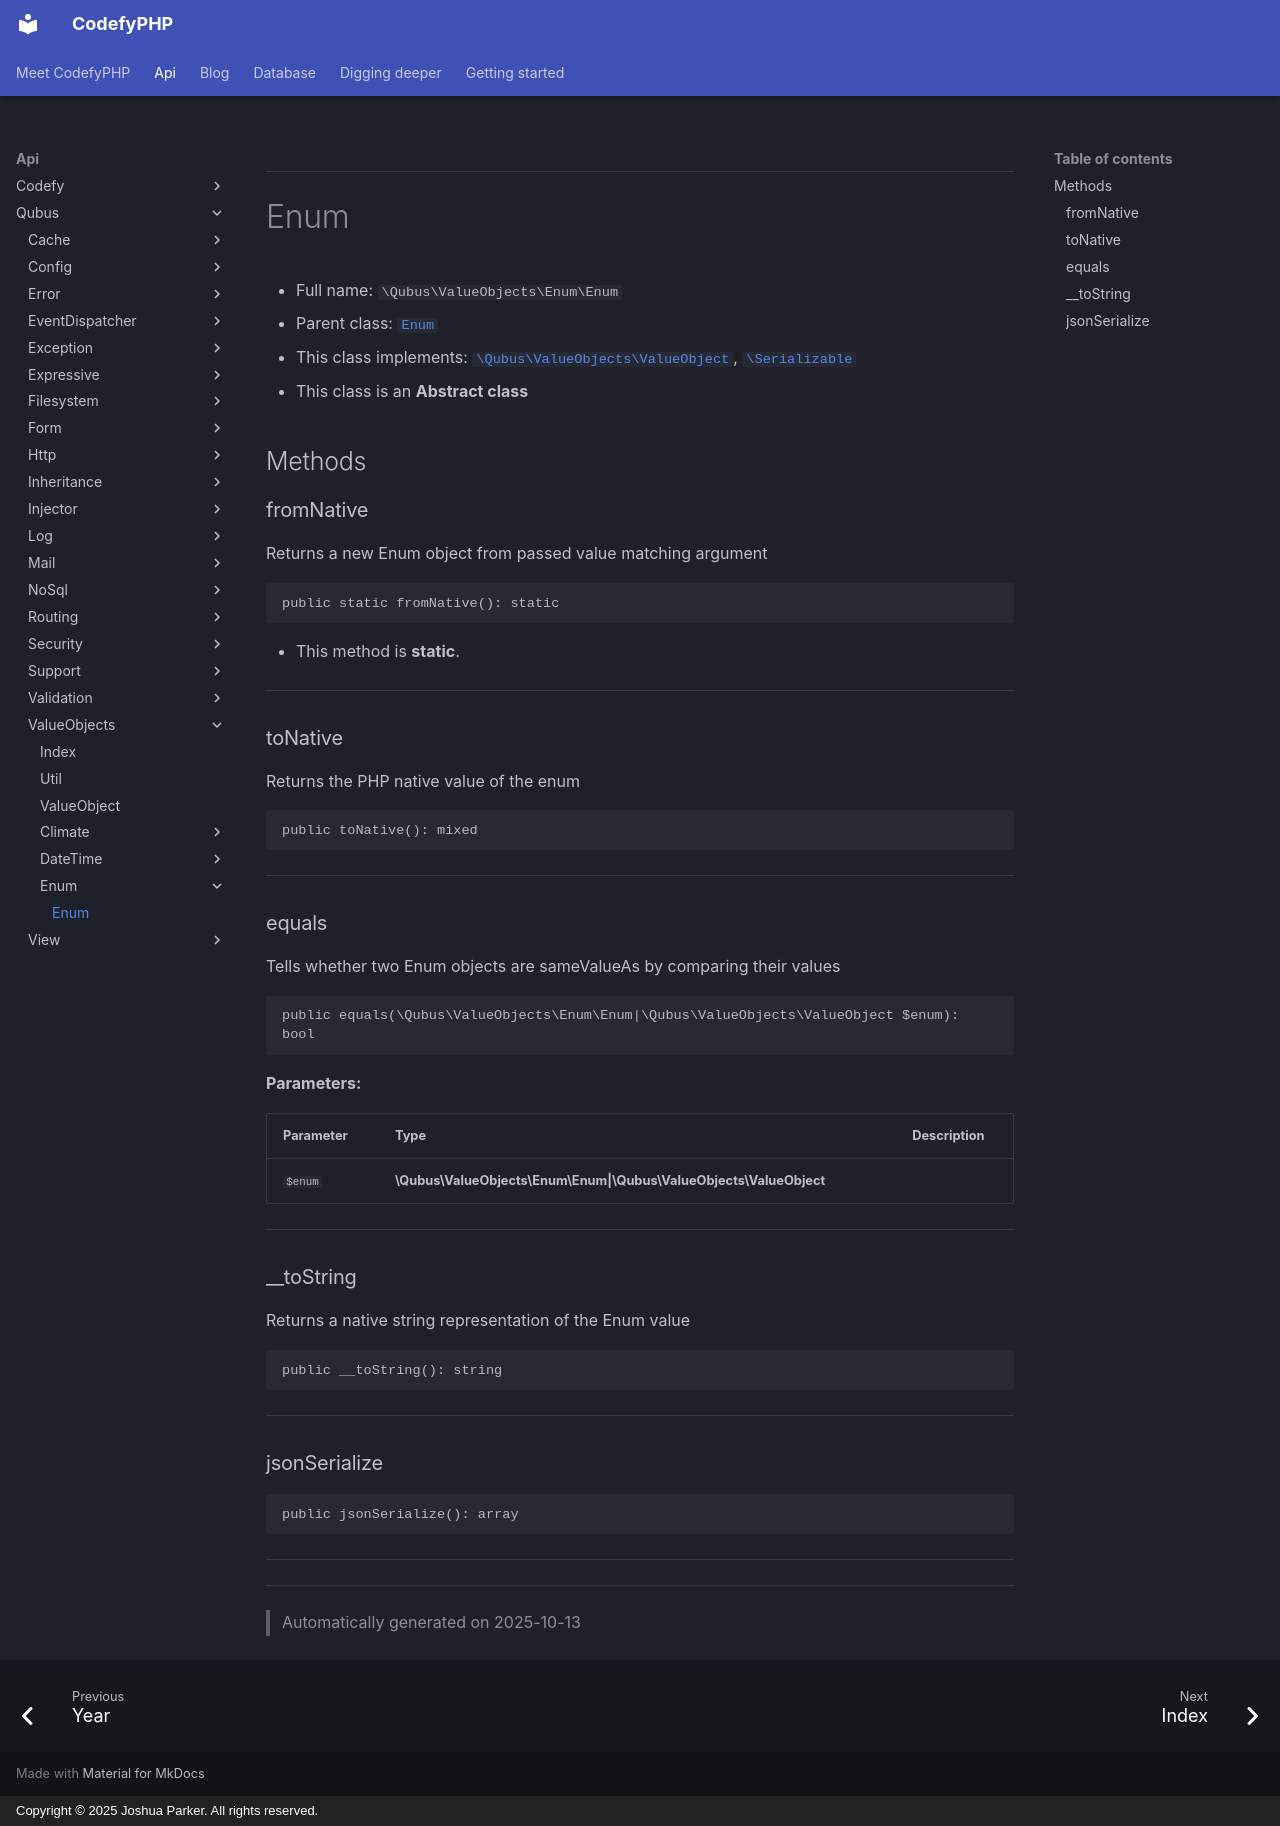

repository: codefyphp/docs · page: api/Qubus/ValueObjects/Enum/Enum/index.html · generator: mkdocs · copyright: Copyright © 2025 Joshua Parker. All rights reserved.

***

# Enum





* Full name: `\Qubus\ValueObjects\Enum\Enum`
* Parent class: [`Enum`](../../../MabeEnum/Enum.md)
* This class implements:
[`\Qubus\ValueObjects\ValueObject`](../ValueObject.md), [`\Serializable`](../../../Serializable.md)
* This class is an **Abstract class**




## Methods


### fromNative

Returns a new Enum object from passed value matching argument

```php
public static fromNative(): static
```



* This method is **static**.








***

### toNative

Returns the PHP native value of the enum

```php
public toNative(): mixed
```












***

### equals

Tells whether two Enum objects are sameValueAs by comparing their values

```php
public equals(\Qubus\ValueObjects\Enum\Enum|\Qubus\ValueObjects\ValueObject $enum): bool
```








**Parameters:**

| Parameter | Type | Description |
|-----------|------|-------------|
| `$enum` | **\Qubus\ValueObjects\Enum\Enum&#124;\Qubus\ValueObjects\ValueObject** |  |





***

### __toString

Returns a native string representation of the Enum value

```php
public __toString(): string
```












***

### jsonSerialize



```php
public jsonSerialize(): array
```












***


***
> Automatically generated on 2025-10-13
